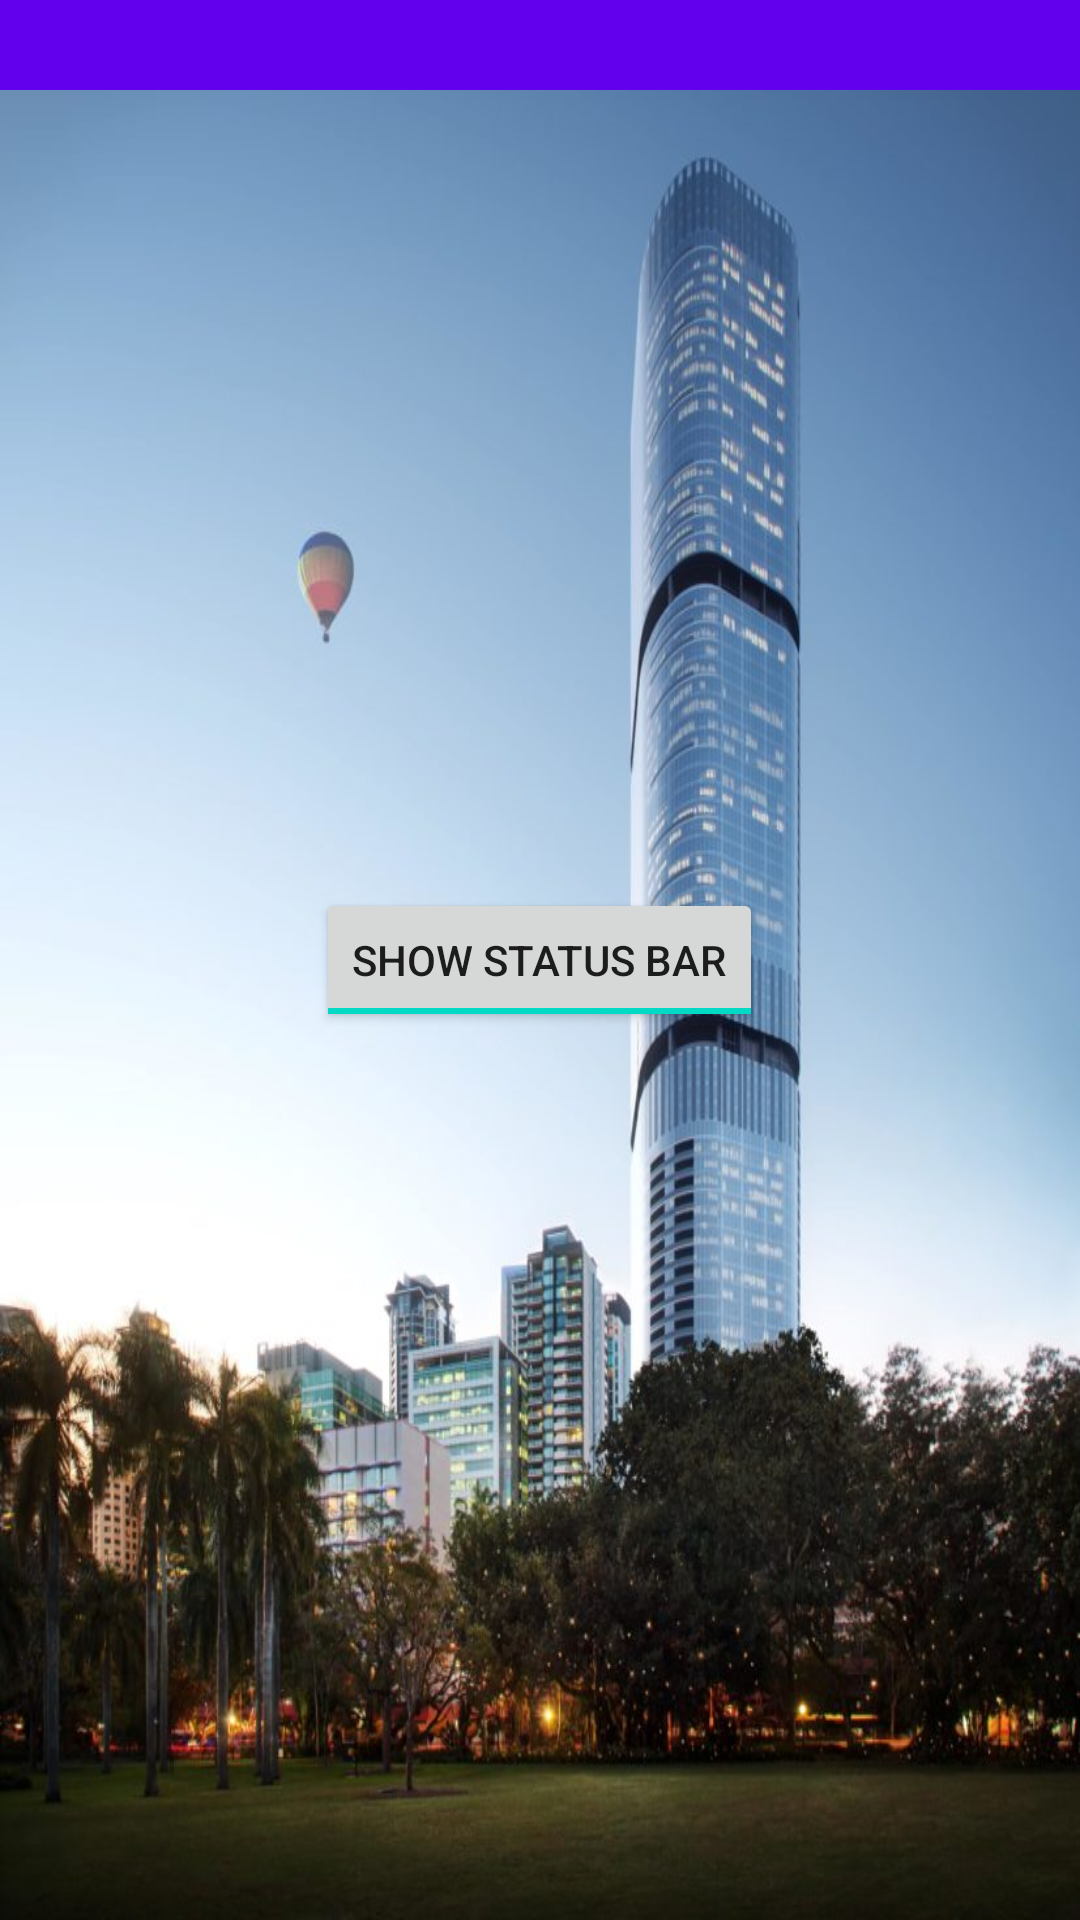

The Android layout XML behind this screen, and the referenced resources:
<!-- AndroidManifest.xml: application theme AppTheme -->
<!-- res/layout/activity_fullscreen.xml -->
<?xml version="1.0" encoding="utf-8"?>
<FrameLayout xmlns:android="http://schemas.android.com/apk/res/android"
    xmlns:tools="http://schemas.android.com/tools"
    android:layout_width="match_parent"
    android:layout_height="match_parent"
    android:background="@drawable/brisbane"
    android:id="@+id/frameLayout_top"
    android:fitsSystemWindows="true"

    tools:context=".FullscreenActivity">


    <View
        android:id="@+id/button_hit"
        android:layout_width="wrap_content"
        android:layout_height="30dp"
        android:layout_gravity="top"

        android:background="@color/colorPrimary"
        />

    <ToggleButton
        android:id="@+id/button_hit_me"
        android:layout_width="wrap_content"
        android:layout_height="wrap_content"
        android:layout_gravity="center"
        android:checked="true"
        android:text="Hit Me"
        android:textOff="Hide status bar"
        android:textOn="Show status bar" />



</FrameLayout>
<!-- resources referenced by this layout -->
<resources>
  <!-- drawable brisbane: jpg bitmap (drawable, 93257 bytes) -->
  <style name="AppTheme" parent="Theme.AppCompat.Light.DarkActionBar">
          
          <item name="colorPrimary">@color/colorPrimary</item>
          <item name="colorPrimaryDark">@color/colorPrimaryDark</item>
          <item name="colorAccent">@color/colorAccent</item>
      </style>
  <!-- not gathered from this repository: default colours our renderer supplied (Android Studio template values) -->
  <color name="colorPrimary">#FF6200EE</color>
  <color name="colorPrimaryDark">#FF3700B3</color>
  <color name="colorAccent">#FF03DAC5</color>
</resources>
